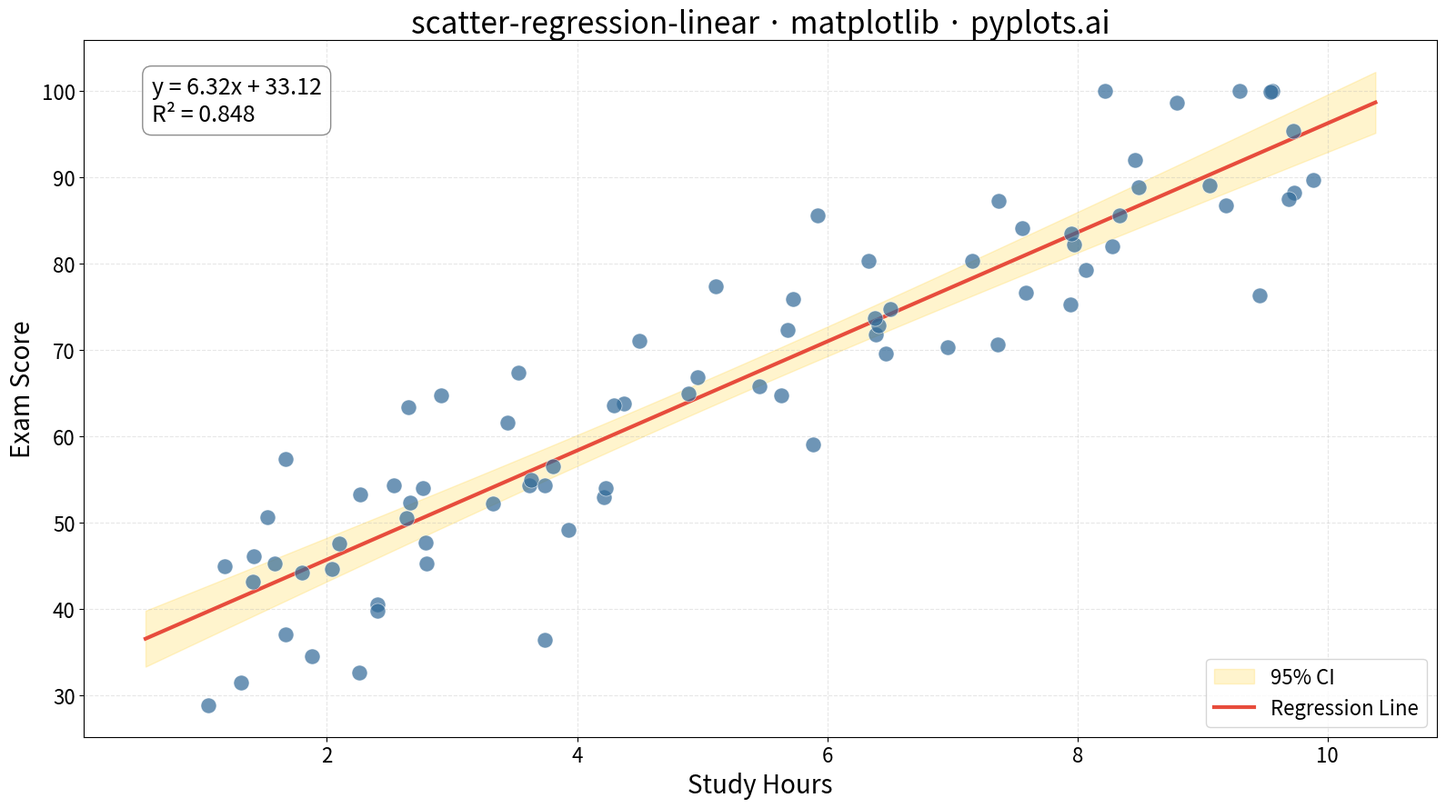

Reproduce this figure in Python.
"""pyplots.ai
scatter-regression-linear: Scatter Plot with Linear Regression
Library: matplotlib | Python 3.13
Quality: pending | Created: 2025-12-24
"""

import matplotlib.pyplot as plt
import numpy as np


# Data: Study hours vs exam scores (realistic educational context)
np.random.seed(42)
n_points = 80
x = np.random.uniform(1, 10, n_points)  # Study hours (1-10)
noise = np.random.normal(0, 8, n_points)
y = 35 + 6 * x + noise  # Exam scores: base 35 + 6 points per hour
y = np.clip(y, 20, 100)  # Realistic score range

# Linear regression using numpy
x_mean, y_mean = np.mean(x), np.mean(y)
ss_xx = np.sum((x - x_mean) ** 2)
ss_xy = np.sum((x - x_mean) * (y - y_mean))
slope = ss_xy / ss_xx
intercept = y_mean - slope * x_mean

# Calculate R-squared
y_pred = slope * x + intercept
ss_res = np.sum((y - y_pred) ** 2)
ss_tot = np.sum((y - y_mean) ** 2)
r_squared = 1 - (ss_res / ss_tot)

# Regression line and confidence interval
x_line = np.linspace(x.min() - 0.5, x.max() + 0.5, 100)
y_line = slope * x_line + intercept

# Calculate 95% confidence interval
n = len(x)
se_y = np.sqrt(ss_res / (n - 2))  # Standard error of regression
se_line = se_y * np.sqrt(1 / n + (x_line - x_mean) ** 2 / ss_xx)
# t-value for 95% CI with n-2 degrees of freedom (approximately 1.99 for n=80)
t_val = 1.99
ci_upper = y_line + t_val * se_line
ci_lower = y_line - t_val * se_line

# Create plot
fig, ax = plt.subplots(figsize=(16, 9))

# Confidence interval band
ax.fill_between(x_line, ci_lower, ci_upper, alpha=0.25, color="#FFD43B", label="95% CI")

# Scatter points
ax.scatter(x, y, s=150, alpha=0.7, color="#306998", edgecolors="white", linewidths=0.5, zorder=3)

# Regression line
ax.plot(x_line, y_line, color="#E74C3C", linewidth=3, label="Regression Line", zorder=2)

# Annotations
equation = f"y = {slope:.2f}x + {intercept:.2f}"
r_text = f"R² = {r_squared:.3f}"
ax.text(
    0.05,
    0.95,
    f"{equation}\n{r_text}",
    transform=ax.transAxes,
    fontsize=18,
    verticalalignment="top",
    bbox={"boxstyle": "round,pad=0.4", "facecolor": "white", "edgecolor": "gray", "alpha": 0.9},
)

# Styling
ax.set_xlabel("Study Hours", fontsize=20)
ax.set_ylabel("Exam Score", fontsize=20)
ax.set_title("scatter-regression-linear · matplotlib · pyplots.ai", fontsize=24)
ax.tick_params(axis="both", labelsize=16)
ax.grid(True, alpha=0.3, linestyle="--")
ax.legend(fontsize=16, loc="lower right")

plt.tight_layout()
plt.savefig("plot.png", dpi=300, bbox_inches="tight")
